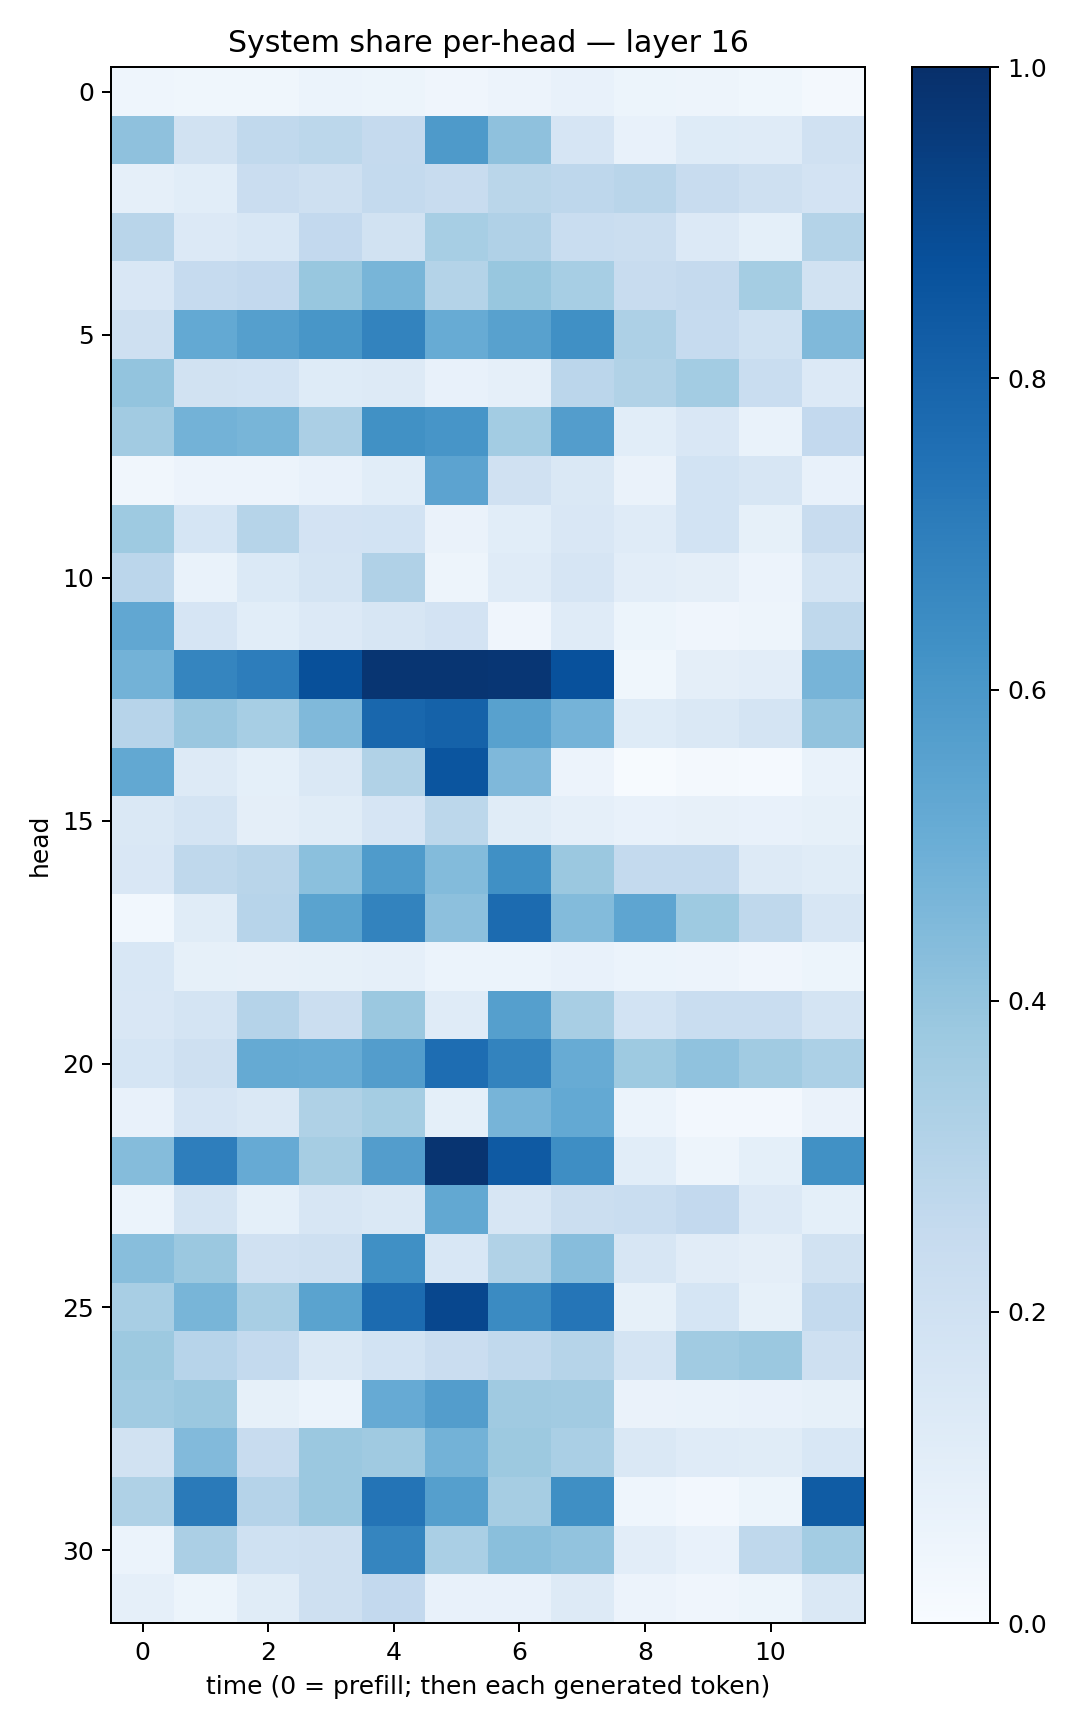

The data file committed next to this chart (first rows):
0.043636378, 0.03521429, 0.03714411, 0.061898198, 0.053677395, 0.039858397, 0.055749014, 0.07355454, 0.054682795, 0.048226014, 0.036168117, 0.020897435
0.4108, 0.1933, 0.2653, 0.278, 0.2536, 0.5892, 0.411, 0.1642, 0.07419, 0.1218, 0.1209, 0.197
0.08739, 0.1059, 0.2267, 0.2058, 0.2564, 0.2359, 0.2869, 0.2752, 0.2908, 0.2363, 0.205, 0.1806
0.291, 0.1365, 0.1559, 0.2593, 0.1911, 0.3439, 0.3201, 0.2313, 0.2193, 0.1351, 0.09, 0.3075
0.1486, 0.2461, 0.2579, 0.3873, 0.4672, 0.3082, 0.3891, 0.3451, 0.2377, 0.2524, 0.3522, 0.189
0.2034, 0.5204, 0.5641, 0.6038, 0.6768, 0.5114, 0.555, 0.6323, 0.3261, 0.2497, 0.2015, 0.4467
0.4004, 0.1879, 0.1865, 0.1226, 0.1272, 0.07198, 0.08724, 0.2819, 0.314, 0.3577, 0.2309, 0.1338
0.3605, 0.4782, 0.4663, 0.334, 0.626, 0.6073, 0.3593, 0.5716, 0.107, 0.151, 0.06687, 0.2599
0.0344, 0.05525, 0.05736, 0.07727, 0.1055, 0.5451, 0.198, 0.1454, 0.06356, 0.1868, 0.1631, 0.07582
0.3715, 0.1696, 0.2969, 0.1808, 0.1875, 0.06612, 0.1082, 0.1494, 0.119, 0.1846, 0.08484, 0.2372
0.2822, 0.06956, 0.1391, 0.1786, 0.3193, 0.04873, 0.1199, 0.1679, 0.1052, 0.0963, 0.0558, 0.1748
0.5278, 0.1642, 0.1078, 0.1336, 0.1627, 0.1825, 0.0396, 0.1211, 0.0528, 0.04027, 0.0479, 0.2726
0.4771, 0.6697, 0.7001, 0.8763, 0.9794, 0.9803, 0.9761, 0.8732, 0.03631, 0.09509, 0.105, 0.4722
0.2945, 0.3859, 0.3447, 0.4455, 0.788, 0.8071, 0.5554, 0.4741, 0.1232, 0.1484, 0.1777, 0.4062
0.5273, 0.1326, 0.09352, 0.1418, 0.3125, 0.8591, 0.4521, 0.05738, 0.004408, 0.01698, 0.01557, 0.06647
0.1416, 0.1719, 0.09463, 0.1147, 0.1665, 0.2795, 0.1162, 0.08688, 0.07655, 0.08006, 0.07294, 0.08372
0.1505, 0.2696, 0.2928, 0.4205, 0.5837, 0.4378, 0.6316, 0.3805, 0.2553, 0.2544, 0.1285, 0.1134
0.02981, 0.1161, 0.293, 0.5475, 0.6781, 0.4173, 0.7706, 0.4381, 0.5373, 0.3732, 0.2704, 0.1567
0.1548, 0.08224, 0.08115, 0.08364, 0.0874, 0.0589, 0.06032, 0.07387, 0.06152, 0.05572, 0.04011, 0.05422
0.1499, 0.1793, 0.3038, 0.2191, 0.3825, 0.1175, 0.5659, 0.3425, 0.1843, 0.2318, 0.2344, 0.1749
0.1706, 0.2038, 0.5188, 0.5097, 0.5705, 0.7624, 0.678, 0.5093, 0.3719, 0.4066, 0.3663, 0.3293
0.07149, 0.1658, 0.1468, 0.321, 0.3526, 0.09193, 0.4712, 0.5217, 0.06223, 0.02686, 0.02375, 0.0626
0.4369, 0.6971, 0.5152, 0.3477, 0.5717, 0.9826, 0.8376, 0.6391, 0.1067, 0.04817, 0.0905, 0.627
0.06125, 0.1749, 0.09277, 0.1618, 0.1442, 0.5247, 0.157, 0.2218, 0.233, 0.2584, 0.1365, 0.09216
0.4269, 0.3807, 0.1963, 0.2079, 0.6304, 0.1538, 0.3156, 0.4317, 0.1636, 0.1106, 0.09413, 0.1901
0.3426, 0.4668, 0.3411, 0.548, 0.7725, 0.9097, 0.6492, 0.733, 0.08271, 0.1686, 0.08348, 0.2566
0.3789, 0.2941, 0.2555, 0.1453, 0.1862, 0.2267, 0.2637, 0.2988, 0.1747, 0.3639, 0.3806, 0.2086
0.3643, 0.3797, 0.08308, 0.0611, 0.5146, 0.5738, 0.3678, 0.36, 0.06482, 0.06662, 0.07542, 0.08486
0.1925, 0.4436, 0.2418, 0.38, 0.3698, 0.4773, 0.378, 0.3368, 0.141, 0.1196, 0.1156, 0.1562
0.3226, 0.7146, 0.3022, 0.3798, 0.7364, 0.565, 0.3511, 0.6332, 0.04305, 0.02369, 0.05316, 0.829
0.06224, 0.3342, 0.2011, 0.206, 0.6695, 0.3375, 0.4226, 0.4046, 0.1046, 0.07037, 0.2707, 0.3568
0.08774, 0.05232, 0.1167, 0.2078, 0.2588, 0.07231, 0.07754, 0.1255, 0.05505, 0.04276, 0.05284, 0.1416
